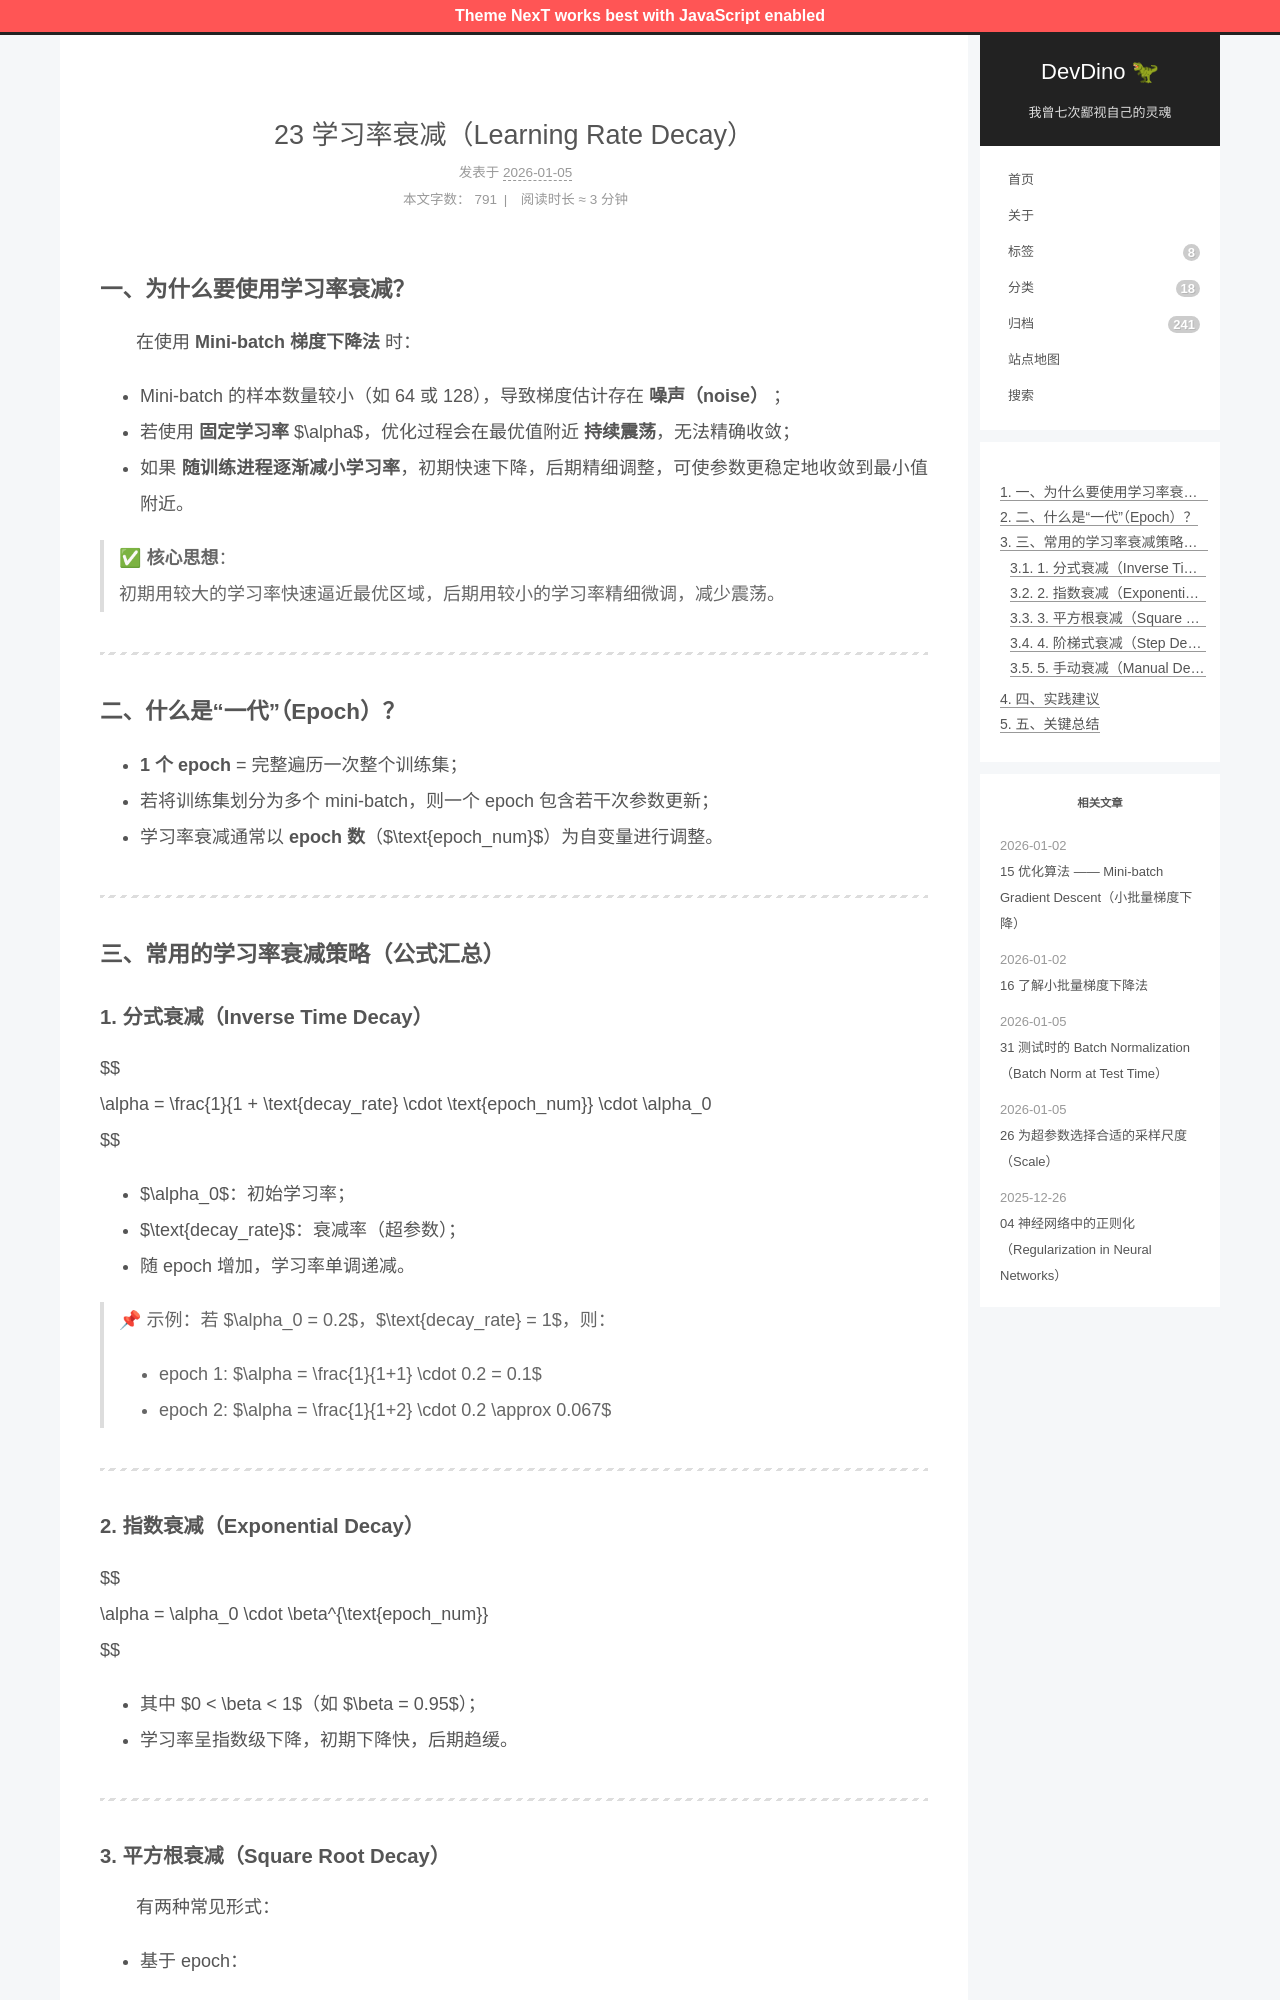

repository: afetmin/blog · page: 23 学习率衰减（Learning Rate Decay）/index.html · generator: jekyll

---
title: 23 学习率衰减（Learning Rate Decay）
date: 2026-01-05T19:59:50Z
lastmod: 2026-01-05T20:01:43Z
categories: 改进深度神经网络
---

### 一、为什么要使用学习率衰减？

　　在使用 **Mini-batch 梯度下降法** 时：

- Mini-batch 的样本数量较小（如 64 或 128），导致梯度估计存在 **噪声（noise）** ；
- 若使用 **固定学习率** $\alpha$，优化过程会在最优值附近 **持续震荡**，无法精确收敛；
- 如果 **随训练进程逐渐减小学习率**，初期快速下降，后期精细调整，可使参数更稳定地收敛到最小值附近。

> ✅ **核心思想**：  
> 初期用较大的学习率快速逼近最优区域，后期用较小的学习率精细微调，减少震荡。

---

### 二、什么是“一代”（Epoch）？

- **1 个 epoch** = 完整遍历一次整个训练集；
- 若将训练集划分为多个 mini-batch，则一个 epoch 包含若干次参数更新；
- 学习率衰减通常以 **epoch 数**（$\text{epoch\_num}$）为自变量进行调整。

---

### 三、常用的学习率衰减策略（公式汇总）

#### 1. **分式衰减（Inverse Time Decay）**

$$
\alpha = \frac{1}{1 + \text{decay\_rate} \cdot \text{epoch\_num}} \cdot \alpha_0
$$

- $\alpha_0$：初始学习率；
- $\text{decay\_rate}$：衰减率（超参数）；
- 随 epoch 增加，学习率单调递减。

> 📌 示例：若 $\alpha_0 = 0.2$，$\text{decay\_rate} = 1$，则：
>
> - epoch 1: $\alpha = \frac{1}{1+1} \cdot 0.2 = 0.1$
> - epoch 2: $\alpha = \frac{1}{1+2} \cdot 0.2 \approx 0.067$

---
